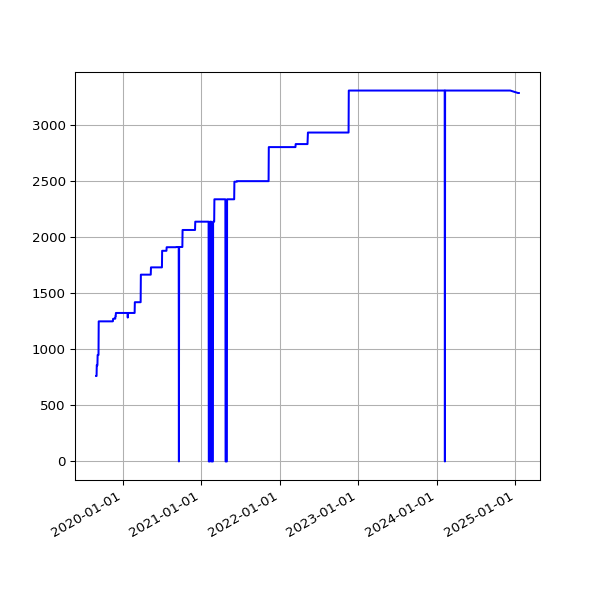

The data file committed next to this chart (first rows):
date, value
2019-08-31 07:21:42 +0100, 763
2019-09-01 06:49:29 +0100, 763
2019-09-02 07:51:11 +0100, 763
2019-09-03 07:29:39 +0100, 862
2019-09-04 06:17:51 +0100, 857
2019-09-05 06:54:14 +0100, 857
2019-09-06 07:45:40 +0100, 860
2019-09-07 07:11:51 +0100, 951
2019-09-08 07:03:55 +0100, 951
2019-09-09 07:14:57 +0100, 951
2019-09-10 06:46:30 +0100, 951
2019-09-11 08:54:56 +0100, 951
2019-09-12 05:58:56 +0100, 1251
2019-09-13 07:46:46 +0100, 1251
2019-09-14 07:31:29 +0100, 1251
2019-09-15 06:56:58 +0100, 1251
2019-09-16 07:12:25 +0100, 1251
2019-09-17 07:28:47 +0100, 1251
2019-09-18 07:41:15 +0100, 1251
2019-09-19 06:31:50 +0100, 1251
2019-09-20 06:53:53 +0100, 1251
2019-09-21 07:05:33 +0100, 1251
2019-09-23 07:35:39 +0100, 1251
2019-09-24 06:05:26 +0100, 1251
2019-09-25 06:48:18 +0100, 1251
2019-09-26 05:58:13 +0100, 1251
2019-09-27 05:59:54 +0100, 1251
2019-09-28 05:34:54 +0100, 1251
2019-09-29 06:13:51 +0100, 1251
2019-09-30 06:26:08 +0100, 1251
2019-10-01 06:16:35 +0100, 1251
2019-10-02 06:22:22 +0100, 1251
2019-10-03 07:08:19 +0100, 1251
2019-10-04 06:46:12 +0100, 1251
2019-10-05 08:16:40 +0100, 1251
2019-10-06 06:29:24 +0100, 1251
2019-10-07 06:08:49 +0100, 1251
2019-10-08 06:12:38 +0100, 1251
2019-10-09 06:58:01 +0100, 1251
2019-10-10 07:37:00 +0100, 1251
2019-10-11 06:54:54 +0100, 1251
2019-10-12 07:38:37 +0100, 1251
2019-10-13 06:31:56 +0100, 1251
2019-10-14 08:17:59 +0100, 1251
2019-10-15 06:32:44 +0100, 1251
2019-10-16 06:27:08 +0100, 1251
2019-10-17 06:16:04 +0100, 1251
2019-10-18 06:25:35 +0100, 1251
2019-10-19 06:21:29 +0100, 1251
2019-10-20 05:47:08 +0100, 1251
2019-10-21 06:14:33 +0100, 1251
2019-10-22 16:53:31 +0100, 1251
2019-10-23 17:21:53 +0100, 1251
2019-10-24 17:26:35 +0100, 1251
2019-10-25 18:12:02 +0100, 1251
2019-10-26 21:57:51 +0100, 1251
2019-10-28 01:00:38 +0000, 1251
2019-10-28 17:42:43 +0000, 1251
2019-10-29 18:04:47 +0000, 1251
2019-10-30 18:25:04 +0000, 1251
... 1,555 more rows
